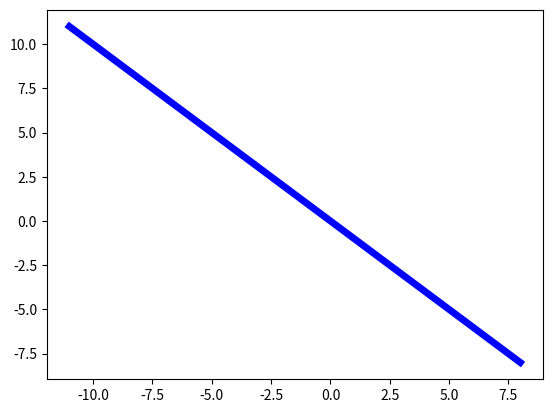

Source code (Python):
import numpy as np
import matplotlib.pyplot as plt

x = np.linspace(-11, 8, 100)
y = -x

fig, ax = plt.subplots(1, 1)

ax.plot(x, y, '-', lw=5, c='blue')
#plt.ylim(-1, 1)
fig.savefig("fig_work_onlyene.png")
plt.show()

